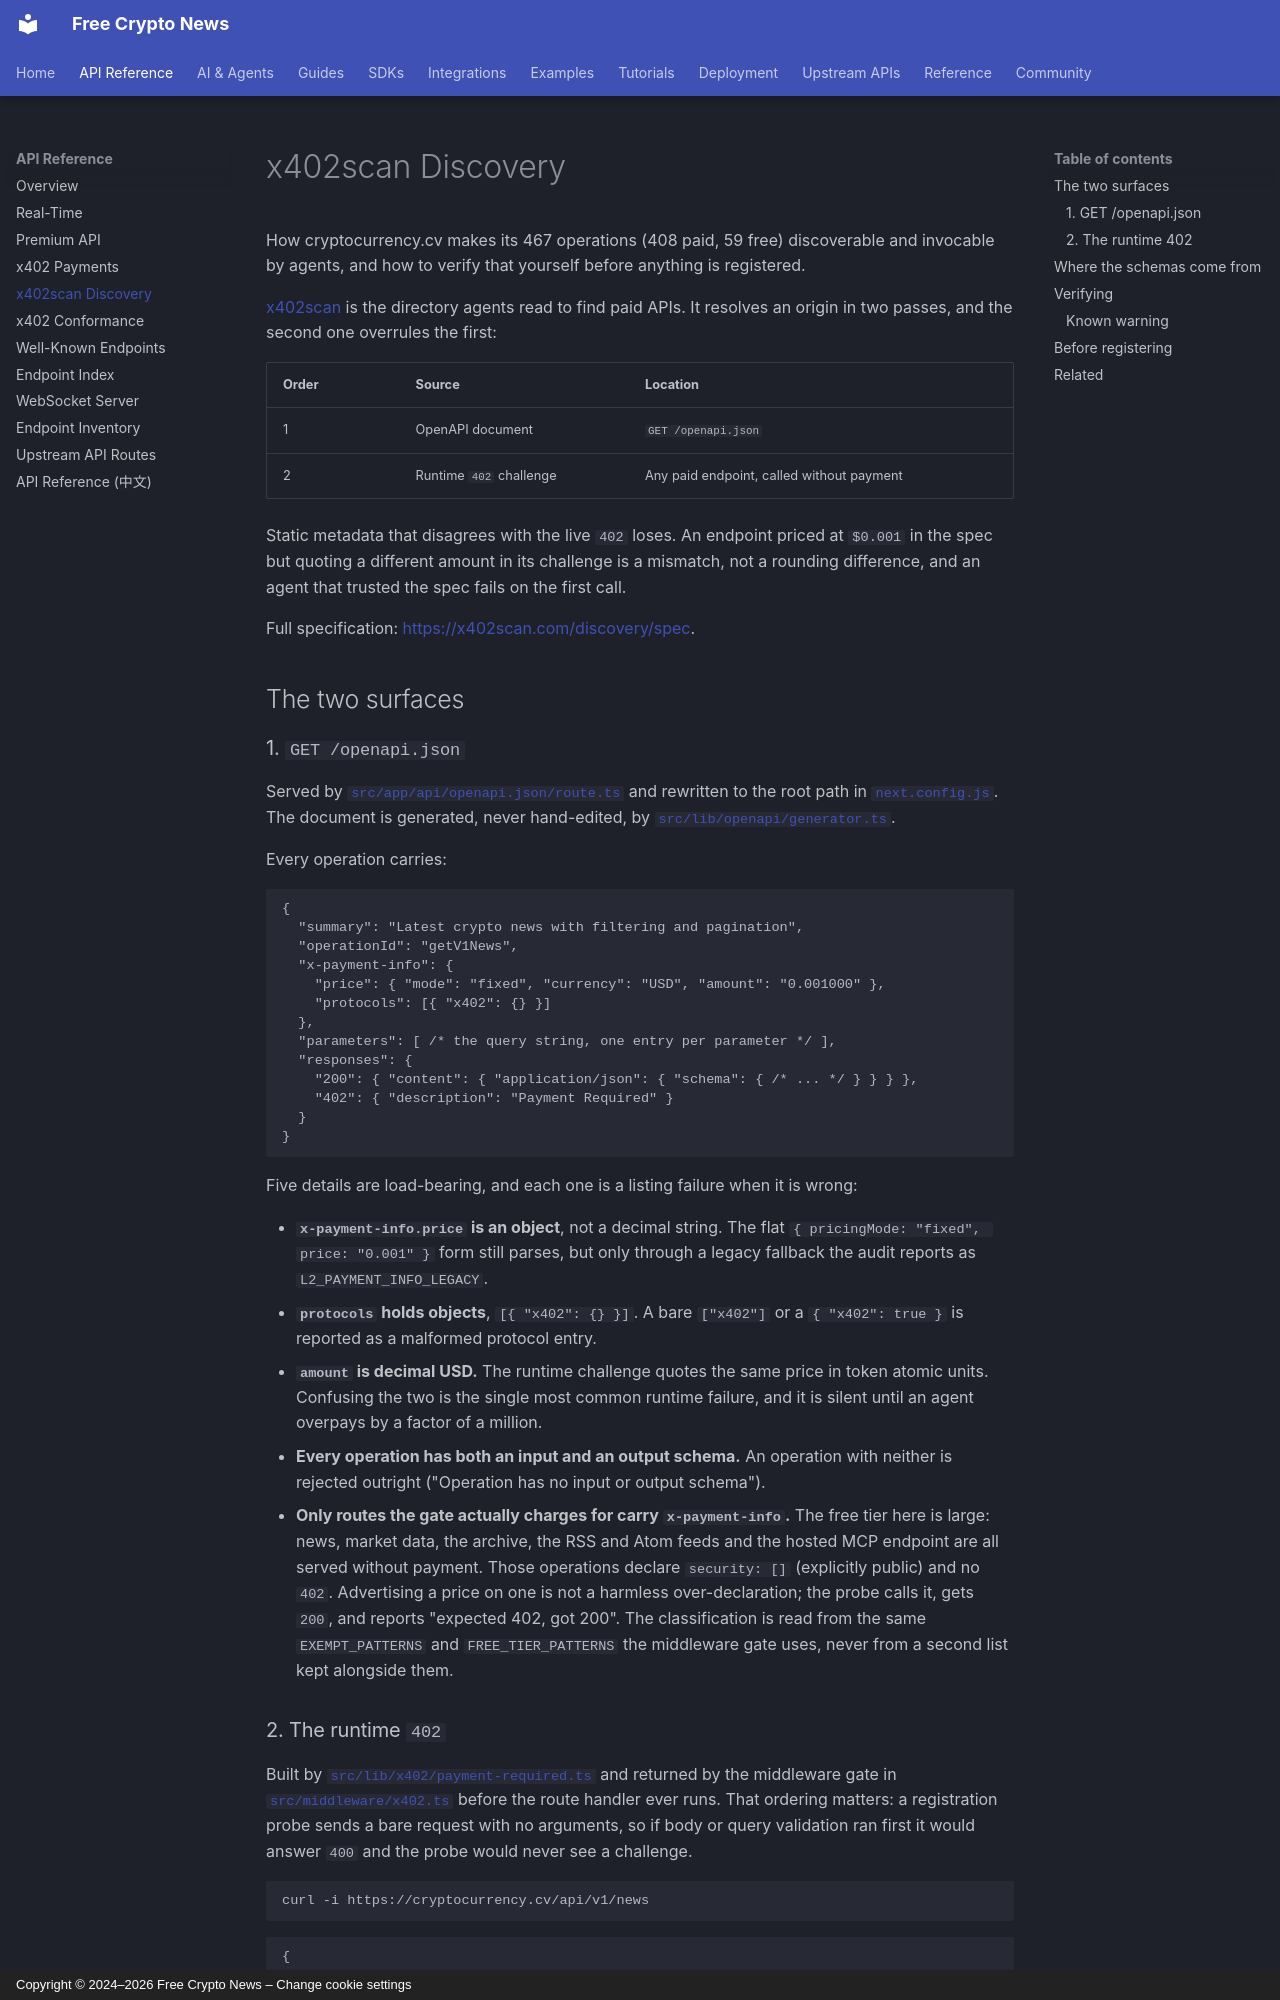

repository: nirholas/cryptocurrency.cv · page: x402scan-discovery/index.html · generator: mkdocs · copyright: Copyright © 2024–2026 Free Crypto News – Change cookie settings

# x402scan Discovery

How cryptocurrency.cv makes its 467 operations (408 paid, 59 free) discoverable
and invocable by agents, and how to verify that yourself before anything is
registered.

[x402scan](https://x402scan.com) is the directory agents read to find paid APIs.
It resolves an origin in two passes, and the second one overrules the first:

| Order | Source | Location |
|-------|--------|----------|
| 1 | OpenAPI document | `GET /openapi.json` |
| 2 | Runtime `402` challenge | Any paid endpoint, called without payment |

Static metadata that disagrees with the live `402` loses. An endpoint priced at
`$0.001` in the spec but quoting a different amount in its challenge is a
mismatch, not a rounding difference, and an agent that trusted the spec fails on
the first call.

Full specification: <https://x402scan.com/discovery/spec>.

## The two surfaces

### 1. `GET /openapi.json`

Served by [`src/app/api/openapi.json/route.ts`](https://github.com/nirholas/cryptocurrency.cv/blob/main/src/app/api/openapi.json/route.ts)
and rewritten to the root path in [`next.config.js`](https://github.com/nirholas/cryptocurrency.cv/blob/main/next.config.js). The
document is generated, never hand-edited, by
[`src/lib/openapi/generator.ts`](https://github.com/nirholas/cryptocurrency.cv/blob/main/src/lib/openapi/generator.ts).

Every operation carries:

```jsonc
{
  "summary": "Latest crypto news with filtering and pagination",
  "operationId": "getV1News",
  "x-payment-info": {
    "price": { "mode": "fixed", "currency": "USD", "amount": "0.001000" },
    "protocols": [{ "x402": {} }]
  },
  "parameters": [ /* the query string, one entry per parameter */ ],
  "responses": {
    "200": { "content": { "application/json": { "schema": { /* ... */ } } } },
    "402": { "description": "Payment Required" }
  }
}
```

Five details are load-bearing, and each one is a listing failure when it is
wrong:

- **`x-payment-info.price` is an object**, not a decimal string. The flat
  `{ pricingMode: "fixed", price: "0.001" }` form still parses, but only through
  a legacy fallback the audit reports as `L2_PAYMENT_INFO_LEGACY`.
- **`protocols` holds objects**, `[{ "x402": {} }]`. A bare `["x402"]` or a
  `{ "x402": true }` is reported as a malformed protocol entry.
- **`amount` is decimal USD.** The runtime challenge quotes the same price in
  token atomic units. Confusing the two is the single most common runtime
  failure, and it is silent until an agent overpays by a factor of a million.
- **Every operation has both an input and an output schema.** An operation with
  neither is rejected outright ("Operation has no input or output schema").
- **Only routes the gate actually charges for carry `x-payment-info`.** The free
  tier here is large: news, market data, the archive, the RSS and Atom feeds and
  the hosted MCP endpoint are all served without payment. Those operations
  declare `security: []` (explicitly public) and no `402`. Advertising a price
  on one is not a harmless over-declaration; the probe calls it, gets `200`, and
  reports "expected 402, got 200". The classification is read from the same
  `EXEMPT_PATTERNS` and `FREE_TIER_PATTERNS` the middleware gate uses, never
  from a second list kept alongside them.
